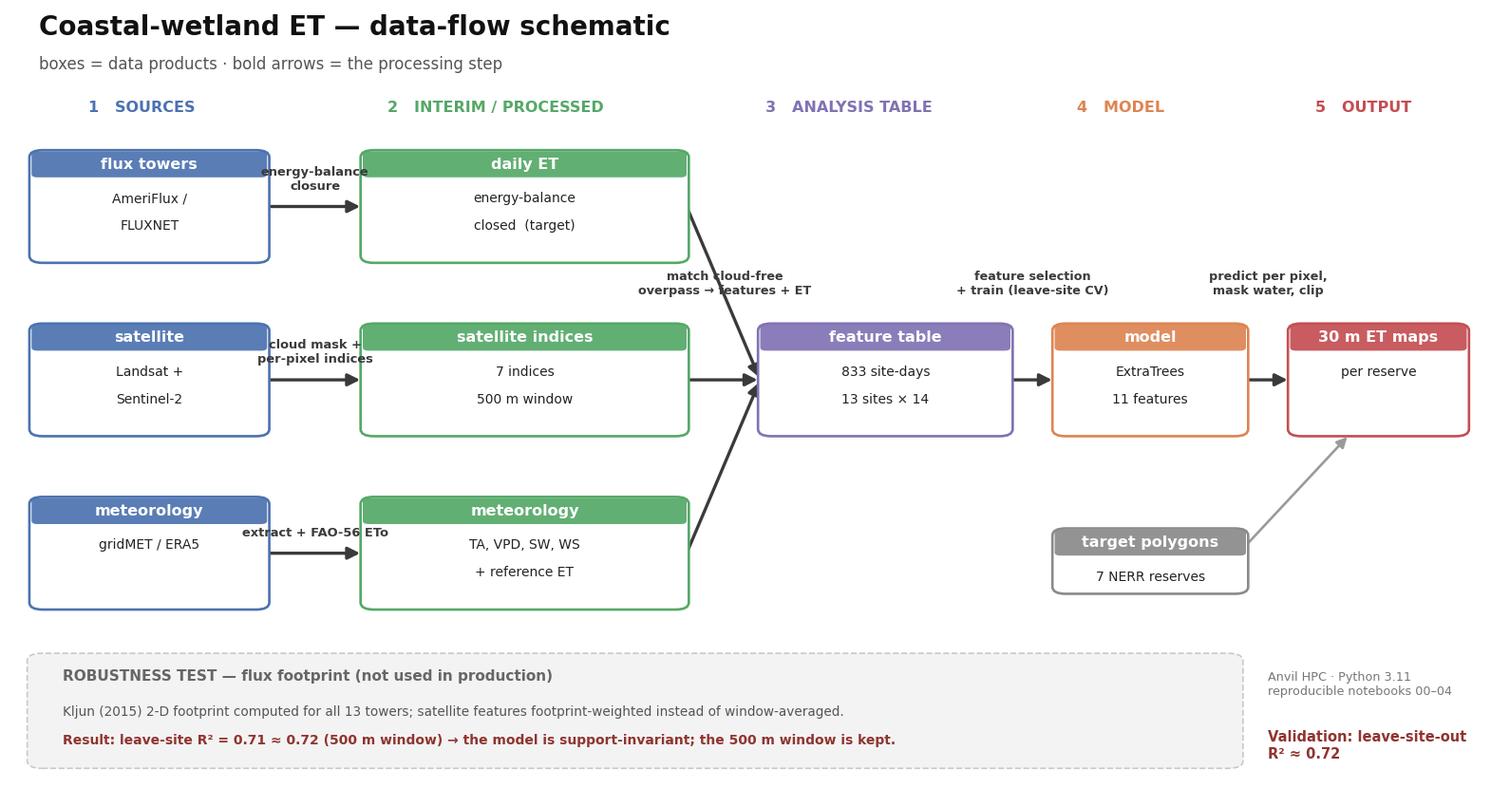

Here is the Python script that generated this plot: (Note: this script raises an exception after producing the figure.)
"""Data-flow schematic (conceptual, no code): data products and the processing steps.

Main path is bold; flux-footprint weighting is a robustness test (not in production).
"""
import matplotlib
matplotlib.use("Agg")
import matplotlib.pyplot as plt
from matplotlib.patches import FancyBboxPatch, FancyArrowPatch

R = "/anvil/scratch/x-jwang120/coastal-et"
plt.rcParams.update({"font.family": "sans-serif", "font.sans-serif": ["Arial", "DejaVu Sans"]})
SRC, DAT, TAB, MOD, OUT = "#4C72B0", "#55A868", "#8172B3", "#DD8452", "#C44E52"
INK = "#3a3a3a"

fig = plt.figure(figsize=(15.5, 8.3)); fig.patch.set_facecolor("white")
ax = fig.add_axes([0, 0, 1, 1]); ax.set_xlim(0, 100); ax.set_ylim(0, 100); ax.axis("off")
ax.text(2, 96.8, "Coastal-wetland ET — data-flow schematic", fontsize=20, fontweight="bold", color="#111")
ax.text(2, 92.4, "boxes = data products · bold arrows = the processing step",
        fontsize=12, color="#555")

for x, num, lab, c in [(9, "1", "SOURCES", SRC), (33, "2", "INTERIM / PROCESSED", DAT),
                       (57, "3", "ANALYSIS TABLE", TAB), (75.5, "4", "MODEL", MOD), (92, "5", "OUTPUT", OUT)]:
    ax.text(x, 87, f"{num}   {lab}", fontsize=11.5, fontweight="bold", color=c, ha="center")


def node(x, y, w, h, header, lines, c):
    ax.add_patch(FancyBboxPatch((x, y), w, h, boxstyle="round,pad=0.15,rounding_size=0.9",
                                fc="white", ec=c, lw=1.9, zorder=3))
    ax.add_patch(FancyBboxPatch((x, y + h - 3.3), w, 3.3, boxstyle="round,pad=0,rounding_size=0.4",
                                fc=c, ec="none", alpha=0.92, zorder=4))
    ax.text(x + w / 2, y + h - 1.65, header, fontsize=11.5, color="white", ha="center", va="center",
            fontweight="bold", zorder=5)
    for i, ln in enumerate(lines):
        ax.text(x + w / 2, y + h - 6.0 - i * 3.5, ln, fontsize=10, color="#222", ha="center", va="center", zorder=5)
    return (x, y, w, h)


def arrow(a, b, label="", col=INK, lw=2.4, ly=1.8, fs=9.4):
    ax1, ay = a[0] + a[2], a[1] + a[3] / 2
    bx, by = b[0], b[1] + b[3] / 2
    ax.add_patch(FancyArrowPatch((ax1, ay), (bx, by), arrowstyle="-|>", mutation_scale=19,
                                 color=col, lw=lw, zorder=2))
    if label:
        ax.text((ax1 + bx) / 2, (ay + by) / 2 + ly, label, fontsize=fs, color=INK,
                ha="center", va="bottom", zorder=6, fontweight="bold")


# ---- MAIN PATH ----
s1 = node(1.5, 68, 16, 14, "flux towers", ["AmeriFlux /", "FLUXNET"], SRC)
s2 = node(1.5, 46, 16, 14, "satellite", ["Landsat +", "Sentinel-2"], SRC)
s3 = node(1.5, 24, 16, 14, "meteorology", ["gridMET / ERA5"], SRC)
i1 = node(24, 68, 22, 14, "daily ET", ["energy-balance", "closed  (target)"], DAT)
i2 = node(24, 46, 22, 14, "satellite indices", ["7 indices", "500 m window"], DAT)
i3 = node(24, 24, 22, 14, "meteorology", ["TA, VPD, SW, WS", "+ reference ET"], DAT)
t = node(51, 46, 17, 14, "feature table", ["833 site-days", "13 sites × 14"], TAB)
m = node(71, 46, 13, 14, "model", ["ExtraTrees", "11 features"], MOD)
o = node(87, 46, 12, 14, "30 m ET maps", ["per reserve"], OUT)
shp = node(71, 26, 13, 8, "target polygons", ["7 NERR reserves"], "#8a8a8a")

arrow(s1, i1, "energy-balance\nclosure")
arrow(s2, i2, "cloud mask +\nper-pixel indices")
arrow(s3, i3, "extract + FAO-56 ETo")
for src_node in (i1, i2, i3):
    arrow(src_node, t, "", col=INK)
ax.text(48.6, 63.8, "match cloud-free\noverpass → features + ET", fontsize=9.2, color=INK,
        ha="center", fontweight="bold")
arrow(t, m, "", col=INK)
ax.text(69.5, 63.8, "feature selection\n+ train (leave-site CV)", fontsize=9.2, color=INK,
        ha="center", fontweight="bold")
arrow(m, o, "", col=INK)
ax.text(85.5, 63.8, "predict per pixel,\nmask water, clip", fontsize=9.2, color=INK,
        ha="center", fontweight="bold")
ax.add_patch(FancyArrowPatch((84, 32), (91, 46), arrowstyle="-|>", mutation_scale=16, color="#9a9a9a", lw=1.9, zorder=2))

# ---- ROBUSTNESS TEST band ----
by0, bh = 4, 14
ax.add_patch(FancyBboxPatch((1.5, by0), 82, bh, boxstyle="round,pad=0.3,rounding_size=1.0",
                            fc="#f3f3f3", ec="#c9c9c9", lw=1.2, ls="--", zorder=1))
ax.text(3.6, by0 + bh - 3.2, "ROBUSTNESS TEST — flux footprint (not used in production)",
        fontsize=11, fontweight="bold", color="#666")
ax.text(3.6, by0 + bh - 7.6,
        "Kljun (2015) 2-D footprint computed for all 13 towers; satellite features footprint-weighted "
        "instead of window-averaged.", fontsize=9.8, color="#555")
ax.text(3.6, by0 + 2.8,
        "Result: leave-site R² = 0.71 ≈ 0.72 (500 m window) → the model is support-invariant; "
        "the 500 m window is kept.", fontsize=10, color="#8f342f", fontweight="bold")

ax.text(85.5, 16, "Anvil HPC · Python 3.11\nreproducible notebooks 00–04",
        fontsize=9.2, color="#777", ha="left", va="top")
ax.text(85.5, 8.5, "Validation: leave-site-out\nR² ≈ 0.72", fontsize=10.5, color="#8f342f",
        fontweight="bold", ha="left", va="top")

fig.savefig(f"{R}/figures/dataflow_diagram.png", dpi=200, facecolor="white", bbox_inches="tight")
print("wrote figures/dataflow_diagram.png")
